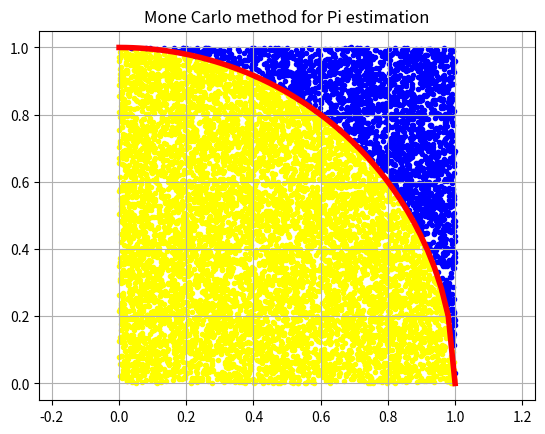

This chart was generated by the following Python code:
import math
import random
import numpy as np
import matplotlib.pyplot as plt


def main():
    n = 10000
    m = 0

    x_circle = []
    y_circle = []
    x_square = []
    y_square = []

    for p in range(n):
        x = random.random()
        y = random.random()

        # Rumus lingkaran
        # x^2 + y^2 = r^2
        # Jika <= 1, maka di dalam lingkaran
        if x**2 + y**2 <= 1:
            m += 1
            x_circle.append(x)
            y_circle.append(y)
        else:  # Selain itu, di luar lingkaran dan di dalam kotak
            x_square.append(x)
            y_square.append(y)

    pi = 4*m/n
    print('n = {}, m = {}, pi = {:.2f}'.format(n, m, pi))

    x_lin = np.linspace(0, 1)
    y_lin = []
    for x in x_lin:
        y_lin.append(math.sqrt(1 - x**2))

    plt.axis('equal')  # Membuat ukuran plot sama panjang
    plt.grid(which='major')  # Membuat tick major
    plt.plot(x_lin, y_lin, color='red', linewidth='4')  # Plot garis lingkaran
    plt.scatter(x_circle, y_circle, color='yellow', marker='.')  # Plot titik dalam lingkaran
    plt.scatter(x_square, y_square, color='blue', marker='.')  # Plot titik luar lingkaran
    plt.title('Mone Carlo method for Pi estimation')  # Membuat judul
    plt.show()  # Menampilkan grafik


if __name__ == '__main__':
    main()
